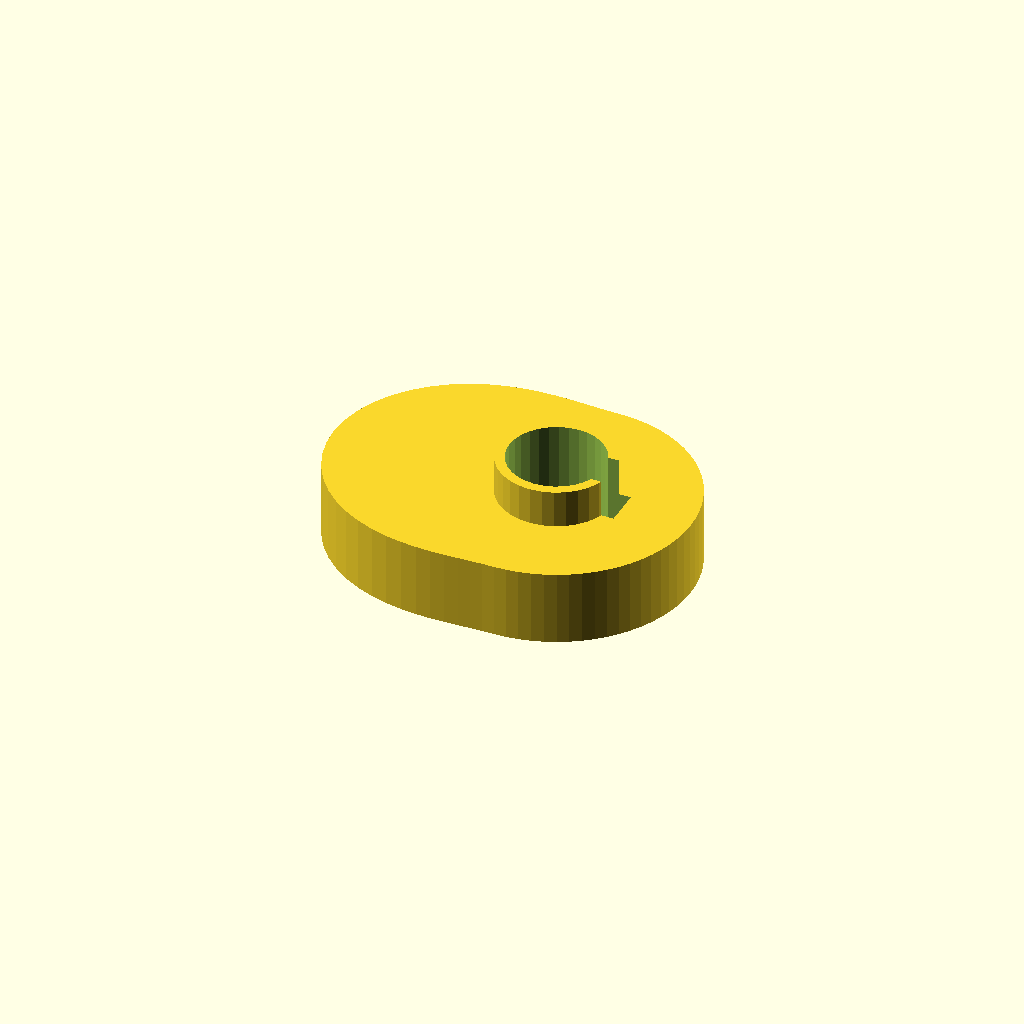
Cell 1: the model at its default parameters.
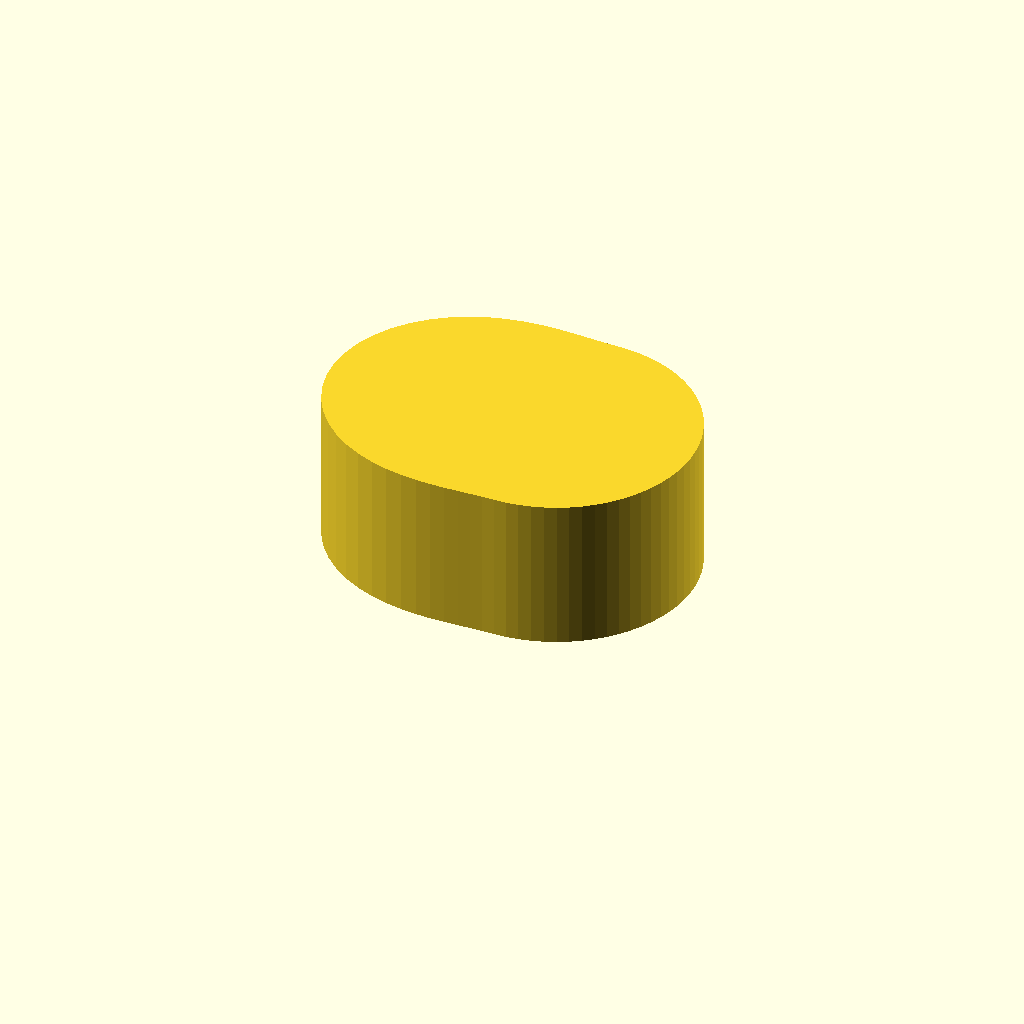
Cell 2: the same model with cam_t = 20.
One fixed orthographic camera (rotation 55°, 0°, 25°; colour scheme Cornfield) for every cell.
The OpenSCAD source (optional_data/data/gen3/cams/part_0086.scad):
$fn = 32;

// ----------------------------------------------------------------------
// Cam: base radius 18 mm with a 12 mm lift over 180 degrees
// ----------------------------------------------------------------------

// --- parameters (mm) ---
base_r = 18;              // base radius
lift = 12;                // lift height above the base radius
lift_span = 180;          // angular width of the lift
lift_start = 90;          // angle where the lift starts
cam_t = 10;               // cam plate thickness
hub_d = 15.3;             // hub diameter
hub_h = 20;               // hub height
bore_d = 12.7;            // bore
key_w = 5;                // keyway width
key_depth = 1.6;          // keyway depth

cam_profile = [[18, 0], [17.932, 1.569], [17.727, 3.126], [17.387, 4.659], [16.914, 6.156], [16.314, 7.607], [15.588, 9], [14.745, 10.324], [13.789, 11.57], [12.728, 12.728], [11.57, 13.789], [10.324, 14.745], [9, 15.588], [7.607, 16.314], [6.156, 16.914], [4.659, 17.387], [3.126, 17.727], [1.569, 17.932], [0, 18], [-1.577, 18.022], [-3.189, 18.083], [-4.867, 18.163], [-6.636, 18.234], [-8.513, 18.256], [-10.5, 18.187], [-12.589, 17.979], [-14.757, 17.587], [-16.971, 16.971], [-19.183, 16.097], [-21.341, 14.943], [-23.383, 13.5], [-25.247, 11.773], [-26.872, 9.78], [-28.201, 7.557], [-29.188, 5.147], [-29.795, 2.607], [-30, 0], [-29.795, -2.607], [-29.188, -5.147], [-28.201, -7.557], [-26.872, -9.78], [-25.247, -11.773], [-23.383, -13.5], [-21.341, -14.943], [-19.183, -16.097], [-16.971, -16.971], [-14.757, -17.587], [-12.589, -17.979], [-10.5, -18.187], [-8.513, -18.256], [-6.636, -18.234], [-4.867, -18.163], [-3.189, -18.083], [-1.577, -18.022], [0, -18], [1.569, -17.932], [3.126, -17.727], [4.659, -17.387], [6.156, -16.914], [7.607, -16.314], [9, -15.588], [10.324, -14.745], [11.57, -13.789], [12.728, -12.728], [13.789, -11.57], [14.745, -10.324], [15.588, -9], [16.314, -7.607], [16.914, -6.156], [17.387, -4.659], [17.727, -3.126], [17.932, -1.569]];

difference() {
  union() {
    linear_extrude(height = cam_t) polygon(cam_profile);
    /* hub, proud of the cam plate on both sides */
    translate([0, 0, -5]) cylinder(h = hub_h, d = hub_d);
  }
  /* bore through the hub, 2.5 mm clear on both faces */
  translate([0, 0, -7.5]) cylinder(h = hub_h + 5, d = bore_d);
  /* keyway, milled through the whole hub */
  translate([4.75, -2.5, -7.5]) cube([4.1, 5, 25]);
}
Customizer parameters (derived from the source; name, type, default, range or options):
base_r: number, default 18
lift: number, default 12
lift_span: number, default 180
lift_start: number, default 90
cam_t: number, default 10
hub_d: number, default 15.3
hub_h: number, default 20
bore_d: number, default 12.7
key_w: number, default 5
key_depth: number, default 1.6
